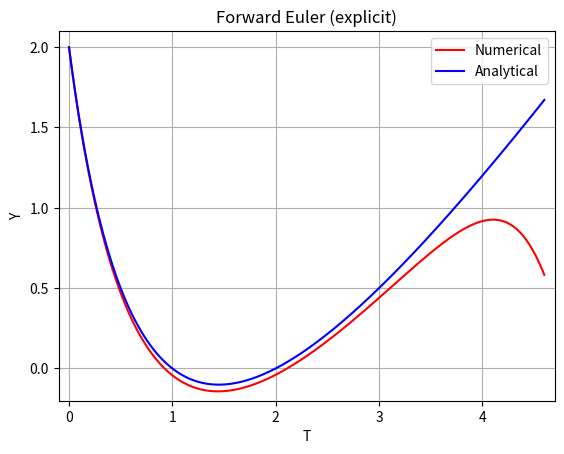
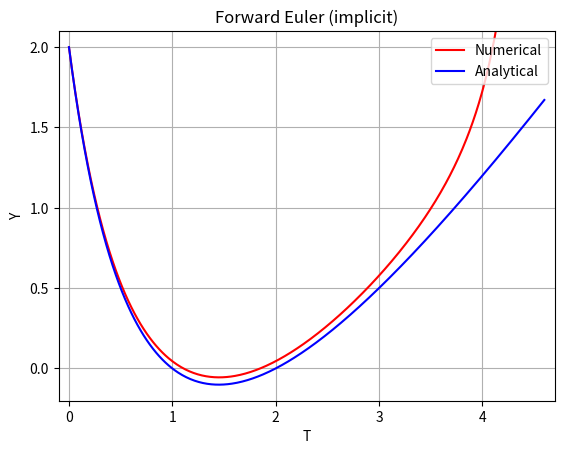
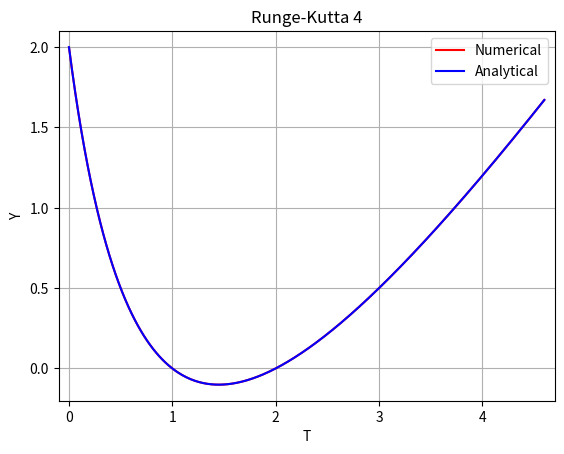

Generate these figures, in order, with matplotlib:
import numpy as np
from tqdm import tqdm

flt = np.float64

def g(t):
    t2 = t*t
    t3 = t*t2
    t4 = t*t3
    return (t4 - 6*t3 + 12*t2 - 14*t + 9)/(1 + 2*t + t2)

# Initial value problem:
# y' = f(t, y) = y^2 - g(t) ; y(0) = 2
def f(t, y):
    return y*y - g(t)

# Analytical solution
def ytrue(t):
    return (1 - t)*(2 - t)/(1 + t)

def forward_euler(ti, tf, N):
    h = (tf - ti) / (N-1)
    T = np.linspace(ti, tf, N, dtype=flt)
    Y = np.zeros(shape=(N,), dtype=flt)
    Y[0] = 2.0
    for i in tqdm(range(1, N)):
        t_ = T[i-1]
        y_ = Y[i-1]
        Y[i] = y_ + h * f(t_, y_)
    return T, Y

def backward_euler(ti, tf, N):

    def zero_by_newton(y_init, y_prev, t, h):
        def G(y, y_, t, h): return y - h*f(t, y) - y_
        def dG(y, y_, t, h): return 1 - h*2*y
        tol = 1e-4
        max_iter = 100
        y = y_init
        for _ in range(max_iter):
            update = G(y, y_prev, t, h)/dG(y, y_prev, t, h)
            y = y - update
            if np.abs(update) < tol:
                break
        return y

    h = (tf - ti) / (N-1)
    T = np.linspace(ti, tf, N, dtype=flt)
    Y = np.zeros(shape=(N,), dtype=flt)
    Y[0] = 2.0
    for i in tqdm(range(1, N)):
        t_ = T[i]
        y_ = Y[i-1]
        Y[i] = zero_by_newton(y_, y_, t_, h)
    return T, Y

def runge_kutta_4(ti, tf, N):
    h = (tf - ti) / (N-1)
    half_h = 0.5 * h
    T = np.linspace(ti, tf, N, dtype=flt)
    Y = np.zeros(shape=(N,), dtype=flt)
    Y[0] = 2.0
    for i in tqdm(range(1, N)):
        t_ = T[i-1]
        y_ = Y[i-1]
        y1 = y_
        y2 = y_ + half_h*f(t_, y1)
        y3 = y_ + half_h*f(t_ + half_h, y2)
        y4 = y_ + h*f(t_ + half_h, y3)
        k1 = f(t_, y1)
        k2 = f(t_ + half_h, y2)
        k3 = f(t_ + half_h, y3)
        k4 = f(t_ + h, y4)
        Y[i] = y_ + (k1 + 2*k2 + 2*k3 + k4) * h / 6
    return T, Y

def generate_plot(T, Y, Y_true, title):
    import matplotlib.pyplot as plt
    pad = 0.1
    mint = min(T) - pad
    maxt = max(T) + pad
    miny = min(Y_true) - pad
    maxy = max(Y_true) + pad
    plt.plot(T, Y, 'r-')
    plt.plot(T, Y_true, 'b-')
    plt.xlabel('T')
    plt.ylabel('Y')
    plt.title(title)
    plt.xlim(mint, maxt)
    plt.ylim(miny, maxy)
    plt.grid(True)
    plt.legend(["Numerical", "Analytical"], loc="upper right")
    plt.show()

h = 0.01
ti = 0.0
tf = 4.6
N = int((tf-ti) / h)

T, Y = forward_euler(ti, tf, N)
Y_true = ytrue(T)
generate_plot(T, Y, Y_true, "Forward Euler (explicit)")

T, Y = backward_euler(ti, tf, N)
Y_true = ytrue(T)
generate_plot(T, Y, Y_true, "Forward Euler (implicit)")

T, Y = runge_kutta_4(ti, tf, N)
Y_true = ytrue(T)
generate_plot(T, Y, Y_true, "Runge-Kutta 4")
